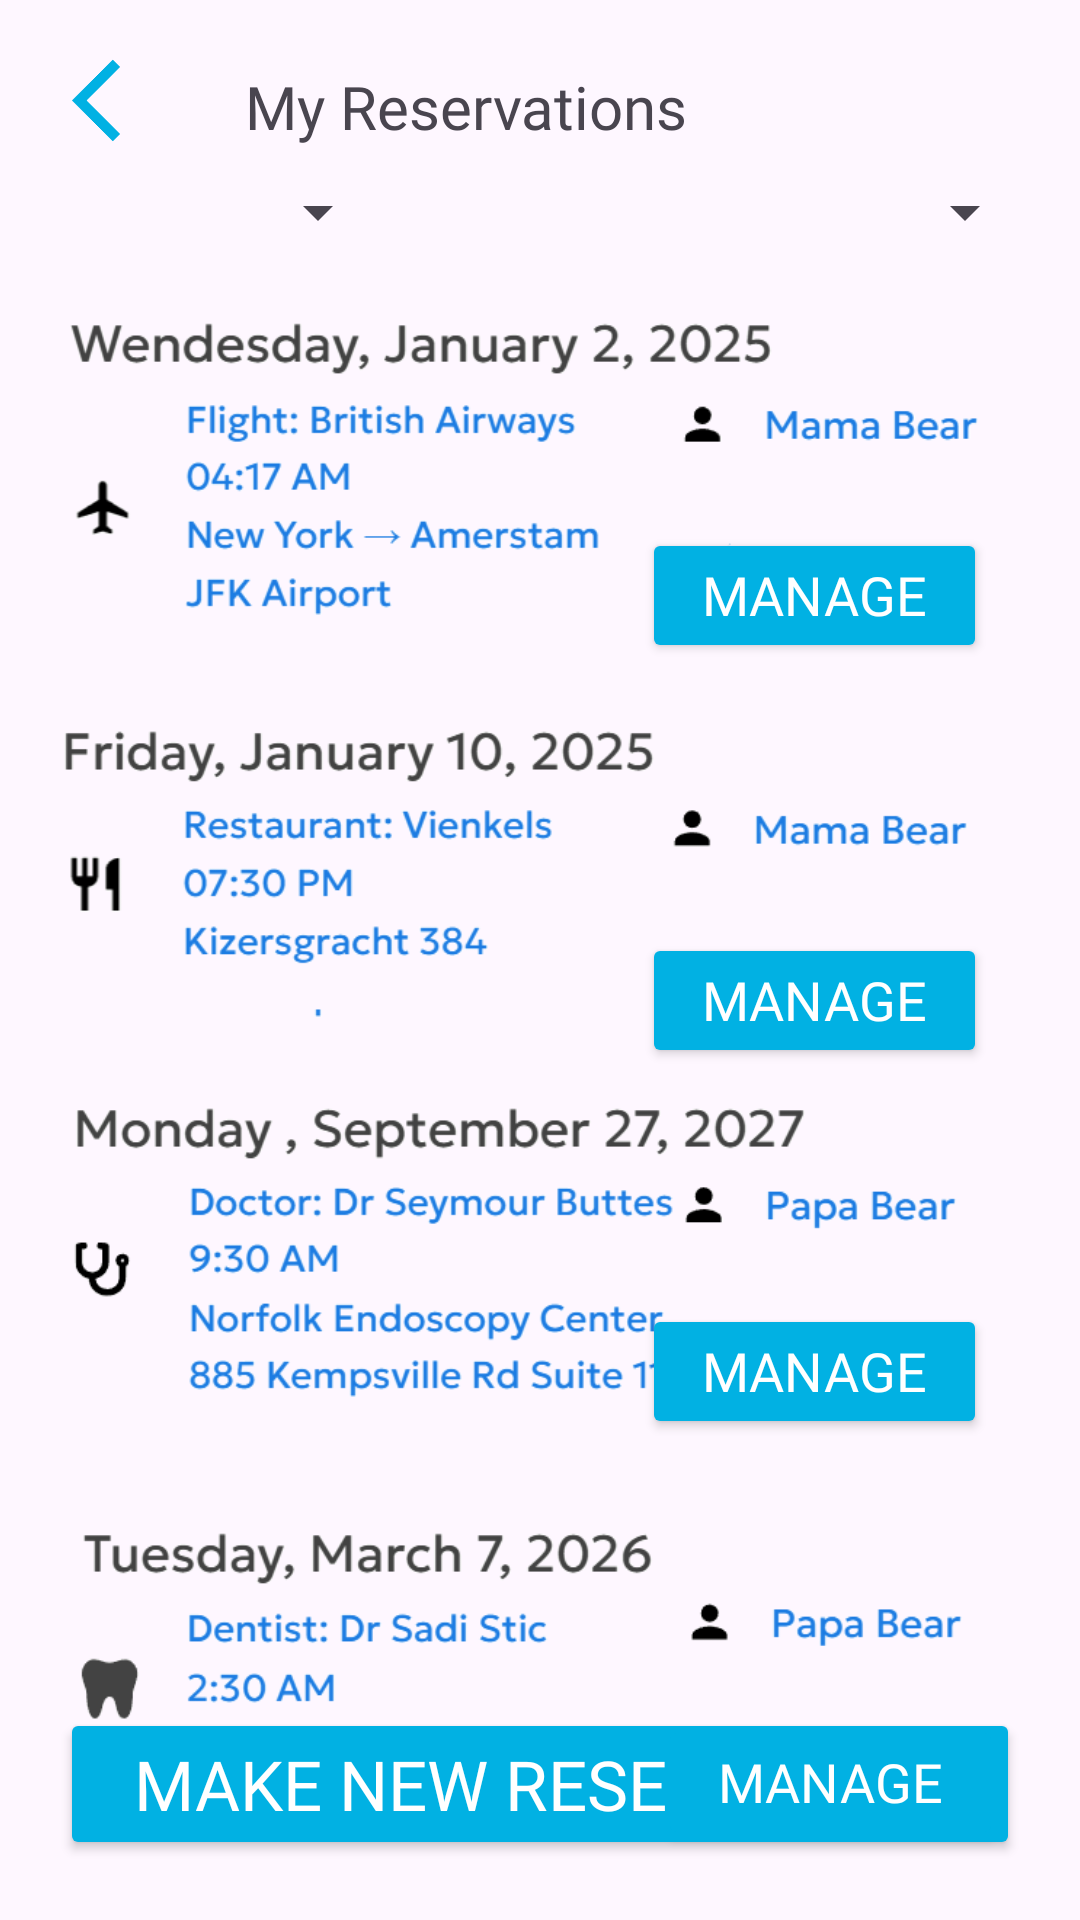

Layout XML and referenced resources for this Android screen:
<!-- AndroidManifest.xml: application theme Theme.SaveMySpot -->
<!-- res/layout/my_reservations.xml -->
<?xml version="1.0" encoding="utf-8"?>

<androidx.constraintlayout.widget.ConstraintLayout xmlns:android="http://schemas.android.com/apk/res/android"
    xmlns:app="http://schemas.android.com/apk/res-auto"
    xmlns:tools="http://schemas.android.com/tools"
    android:id="@+id/main"
    android:layout_width="match_parent"
    android:layout_height="match_parent"
    tools:context=".MainActivity">


    <ImageButton
        android:id="@+id/btn_back"
        android:layout_width="33dp"
        android:layout_height="35dp"
        android:layout_marginStart="24dp"
        android:layout_marginTop="16dp"
        android:background="@android:color/transparent"
        android:scaleType="fitCenter"
        app:layout_constraintStart_toStartOf="parent"
        app:layout_constraintTop_toTopOf="parent"
        app:srcCompat="@drawable/back_arrow" />

    <Button
        android:id="@+id/btn_make_new_res"
        android:layout_width="320dp"
        android:layout_height="wrap_content"
        android:layout_marginBottom="20dp"
        android:backgroundTint="@color/teal_button"
        android:fontFamily="@font/dm_sans"
        android:text="Make New Reservation"
        android:textColor="@android:color/white"
        android:textSize="23sp"
        app:layout_constraintBottom_toBottomOf="parent"
        app:layout_constraintEnd_toEndOf="parent"
        app:layout_constraintHorizontal_bias="0.5"
        app:layout_constraintStart_toStartOf="parent" />


    <TextView
        android:id="@+id/textView"
        android:layout_width="213dp"
        android:layout_height="wrap_content"
        android:layout_alignParentStart="true"
        android:layout_marginStart="98dp"
        android:layout_marginTop="22dp"
        android:layout_marginEnd="82dp"
        android:fontFamily="@font/geologica"
        android:text="My Reservations"
        android:textSize="20sp"
        app:layout_constraintEnd_toEndOf="parent"
        app:layout_constraintHorizontal_bias="0.5"
        app:layout_constraintStart_toStartOf="parent"
        app:layout_constraintTop_toTopOf="parent" />


    <ImageView
        android:id="@+id/imageView2"
        android:layout_width="350dp"
        android:layout_height="129dp"
        android:layout_marginTop="8dp"
        app:layout_constraintEnd_toEndOf="parent"
        app:layout_constraintHorizontal_bias="0.508"
        app:layout_constraintStart_toStartOf="parent"
        app:layout_constraintTop_toBottomOf="@+id/filterDrowdown"
        app:srcCompat="@drawable/appt1" />

    <ImageView
        android:id="@+id/imageView5"
        android:layout_width="350dp"
        android:layout_height="125dp"
        android:layout_marginTop="20dp"
        app:layout_constraintEnd_toEndOf="parent"
        app:layout_constraintHorizontal_bias="0.508"
        app:layout_constraintStart_toStartOf="parent"
        app:layout_constraintTop_toBottomOf="@+id/imageView4"
        app:srcCompat="@drawable/appt4" />

    <ImageView
        android:id="@+id/imageView4"
        android:layout_width="350dp"
        android:layout_height="129dp"
        android:layout_marginBottom="12dp"
        app:layout_constraintBottom_toTopOf="@+id/imageView5"
        app:layout_constraintEnd_toEndOf="parent"
        app:layout_constraintHorizontal_bias="0.508"
        app:layout_constraintStart_toStartOf="parent"
        app:layout_constraintTop_toBottomOf="@+id/button2"
        app:layout_constraintVertical_bias="0.529"
        app:srcCompat="@drawable/appt3" />

    <ImageView
        android:id="@+id/imageView3"
        android:layout_width="350dp"
        android:layout_height="123dp"
        app:layout_constraintBottom_toTopOf="@+id/imageView4"
        app:layout_constraintEnd_toEndOf="parent"
        app:layout_constraintHorizontal_bias="0.508"
        app:layout_constraintStart_toStartOf="parent"
        app:layout_constraintTop_toBottomOf="@+id/button3"
        app:srcCompat="@drawable/appt2" />

    <Button
        android:id="@+id/button"
        android:layout_width="115dp"
        android:layout_height="45dp"
        android:layout_marginTop="92dp"
        android:backgroundTint="@color/teal_button"
        android:fontFamily="@font/dm_sans"
        android:text="Manage Booking"
        android:textColor="@android:color/white"
        android:textSize="18dp"
        app:layout_constraintEnd_toEndOf="parent"
        app:layout_constraintHorizontal_bias="0.895"
        app:layout_constraintStart_toStartOf="parent"
        app:layout_constraintTop_toBottomOf="@+id/button0" />

    <Button
        android:id="@+id/button0"
        android:layout_width="115dp"
        android:layout_height="45dp"
        android:layout_marginTop="83dp"
        android:layout_marginEnd="31dp"
        android:layout_marginBottom="30dp"
        android:backgroundTint="@color/teal_button"
        android:fontFamily="@font/dm_sans"
        android:text="Manage Booking"
        android:textColor="@android:color/white"
        android:textSize="18dp"
        app:layout_constraintBottom_toTopOf="@+id/imageView5"
        app:layout_constraintEnd_toEndOf="parent"
        app:layout_constraintTop_toBottomOf="@+id/button2" />

    <Button
        android:id="@+id/button2"
        android:layout_width="115dp"
        android:layout_height="45dp"
        android:layout_marginTop="90dp"
        android:layout_marginEnd="31dp"
        android:backgroundTint="@color/teal_button"
        android:fontFamily="@font/dm_sans"
        android:text="Manage Booking"
        android:textColor="@android:color/white"
        android:textSize="18dp"
        app:layout_constraintEnd_toEndOf="parent"
        app:layout_constraintTop_toBottomOf="@+id/button3" />

    <Button
        android:id="@+id/button3"
        android:layout_width="115dp"
        android:layout_height="45dp"
        android:layout_marginTop="94dp"
        android:layout_marginEnd="31dp"
        android:backgroundTint="@color/teal_button"
        android:fontFamily="@font/dm_sans"
        android:text="Manage Booking"
        android:textColor="@android:color/white"
        android:textSize="18dp"
        app:layout_constraintEnd_toEndOf="parent"
        app:layout_constraintTop_toBottomOf="@+id/filterDrowdown" />

    <Spinner
        android:id="@+id/sortDropdown"
        android:layout_width="118dp"
        android:layout_height="23dp"
        android:layout_marginTop="10dp"
        app:layout_constraintEnd_toEndOf="parent"
        app:layout_constraintHorizontal_bias="0.05"
        app:layout_constraintStart_toStartOf="parent"
        app:layout_constraintTop_toBottomOf="@+id/textView" />

    <Spinner
        android:id="@+id/filterDrowdown"
        android:layout_width="118dp"
        android:layout_height="23dp"
        android:layout_marginTop="10dp"
        app:layout_constraintEnd_toEndOf="parent"
        app:layout_constraintHorizontal_bias="0.941"
        app:layout_constraintStart_toStartOf="parent"
        app:layout_constraintTop_toBottomOf="@+id/textView" />


</androidx.constraintlayout.widget.ConstraintLayout>
<!-- resources referenced by this layout -->
<resources>
  <color name="teal_button">#01B1E3</color>
  <!-- drawable appt1: png bitmap (drawable, 21521 bytes) -->
  <!-- drawable appt2: png bitmap (drawable, 18012 bytes) -->
  <!-- drawable appt3: png bitmap (drawable, 26098 bytes) -->
  <!-- drawable appt4: png bitmap (drawable, 17038 bytes) -->
  <!-- drawable back_arrow: png bitmap (drawable, 2004 bytes) -->
  <style name="Theme.SaveMySpot" parent="Base.Theme.SaveMySpot" />
  <style name="Base.Theme.SaveMySpot" parent="Theme.Material3.DayNight.NoActionBar">
          
          
      </style>
</resources>
